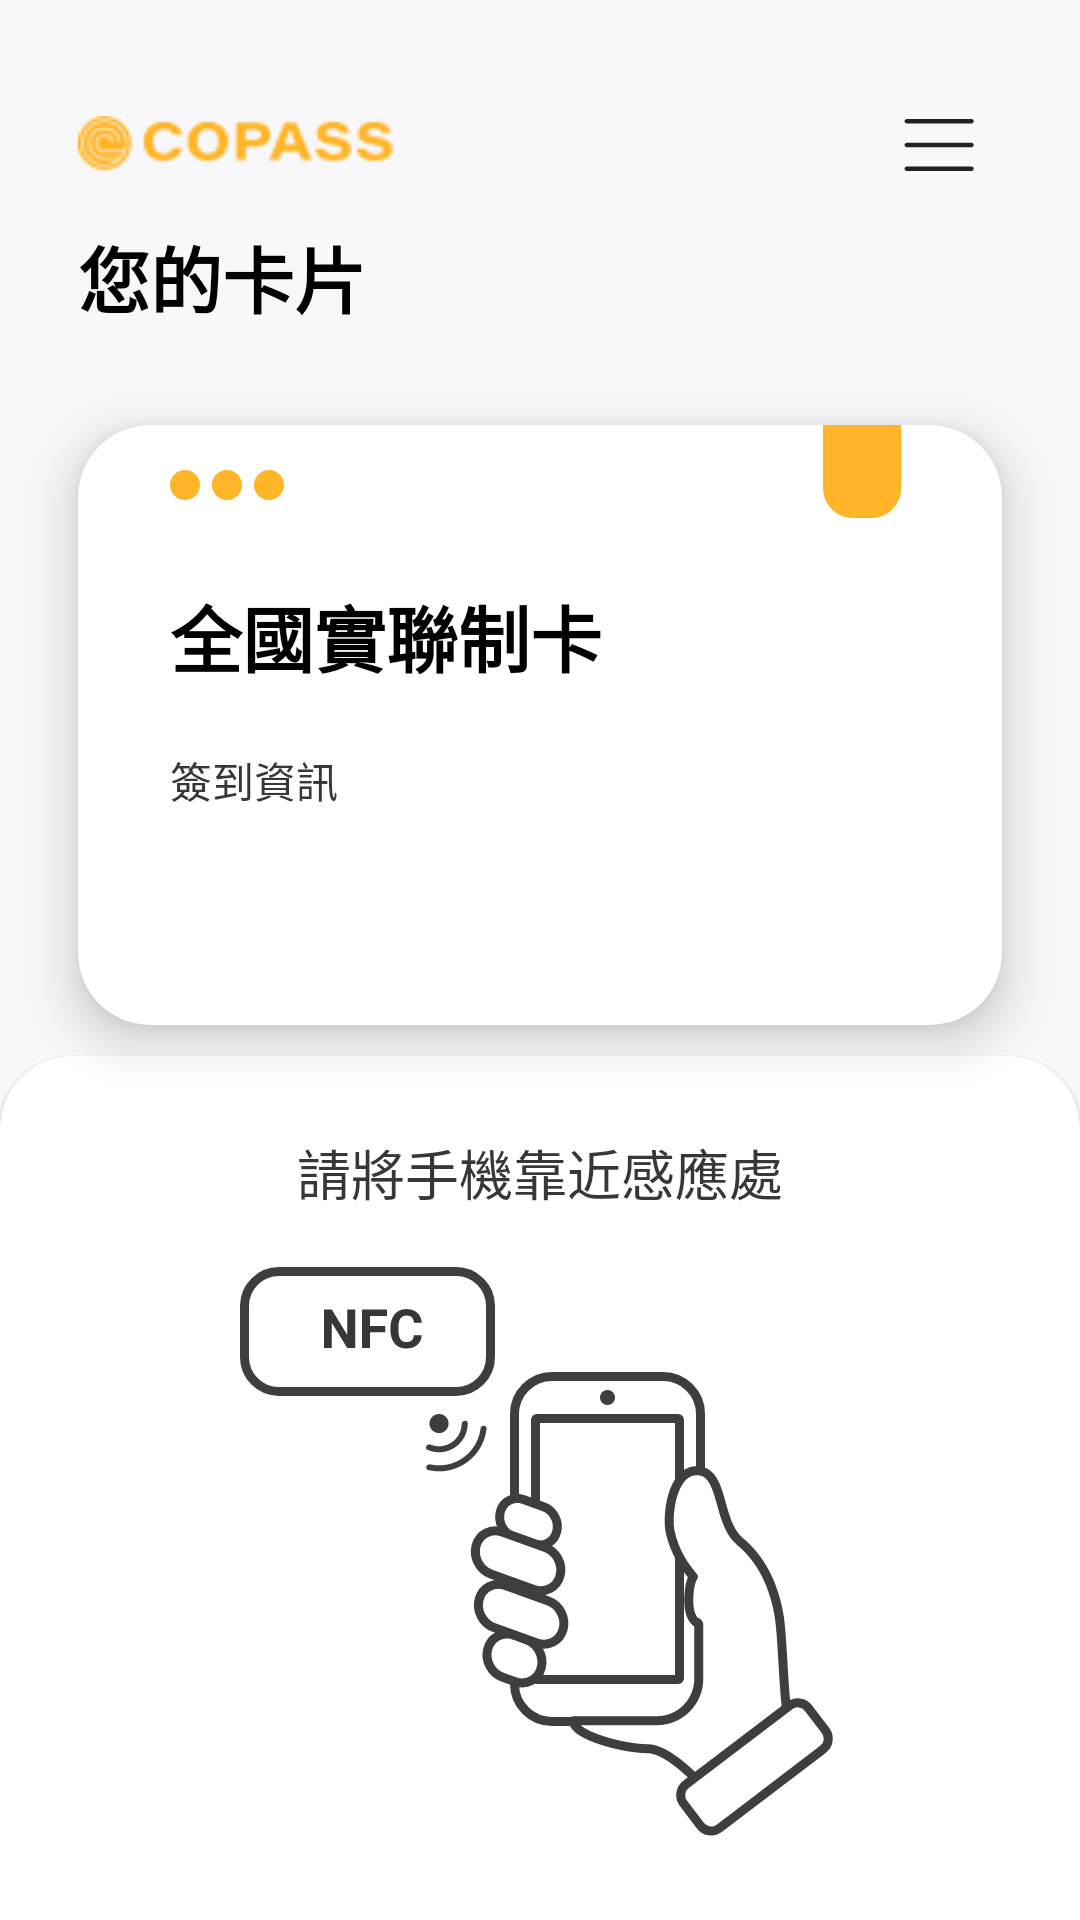

Reconstruct the res/layout file that produces this screen, plus the resources it refers to.
<!-- AndroidManifest.xml: application theme Theme.Copass -->
<!-- res/layout/activity_user.xml -->
<?xml version="1.0" encoding="utf-8"?>
<androidx.constraintlayout.widget.ConstraintLayout xmlns:android="http://schemas.android.com/apk/res/android"
    xmlns:app="http://schemas.android.com/apk/res-auto"
    xmlns:tools="http://schemas.android.com/tools"
    android:layout_width="match_parent"
    android:layout_height="match_parent"
    android:background="#F8F8FA"
    tools:context=".UserActivity">

    <androidx.constraintlayout.widget.Guideline
        android:id="@+id/guideline15"
        android:layout_width="wrap_content"
        android:layout_height="wrap_content"
        android:orientation="horizontal"
        app:layout_constraintGuide_percent="0.15" />

    <androidx.constraintlayout.widget.Guideline
        android:id="@+id/guideline16"
        android:layout_width="wrap_content"
        android:layout_height="wrap_content"
        android:orientation="horizontal"
        app:layout_constraintGuide_percent="0.55" />

    <TextView
        android:id="@+id/tv_card_act_title"
        android:layout_width="wrap_content"
        android:layout_height="wrap_content"
        android:text="您的卡片"
        android:textColor="@color/black"
        android:textSize="24sp"
        android:textStyle="bold"
        app:layout_constraintBottom_toTopOf="@+id/cv_card"
        app:layout_constraintStart_toStartOf="@+id/cv_card"
        app:layout_constraintTop_toTopOf="@+id/guideline15" />

    <androidx.cardview.widget.CardView
        android:id="@+id/cv_card"
        android:layout_width="308sp"
        android:layout_height="200sp"
        android:layout_marginTop="32dp"
        android:layout_marginBottom="32dp"
        app:cardCornerRadius="24sp"
        app:cardElevation="10sp"
        app:layout_constraintBottom_toTopOf="@+id/guideline16"
        app:layout_constraintEnd_toEndOf="parent"
        app:layout_constraintStart_toStartOf="parent"
        app:layout_constraintTop_toBottomOf="@+id/tv_card_act_title">

        <androidx.constraintlayout.widget.ConstraintLayout
            android:layout_width="match_parent"
            android:layout_height="match_parent">

            <TextView
                android:id="@+id/tv_card_title"
                android:layout_width="wrap_content"
                android:layout_height="wrap_content"
                android:text="全國實聯制卡"
                android:textColor="@color/black"
                android:textSize="24sp"
                android:textStyle="bold"
                app:layout_constraintBottom_toTopOf="@+id/guideline14"
                app:layout_constraintStart_toStartOf="@+id/guideline12"
                app:layout_constraintTop_toTopOf="@+id/guideline13" />

            <TextView
                android:id="@+id/tv_card_info"
                android:layout_width="wrap_content"
                android:layout_height="wrap_content"
                android:layout_marginTop="8dp"
                android:text="簽到資訊"
                android:textColor="#373737"
                android:textSize="14sp"
                app:layout_constraintStart_toStartOf="@+id/guideline12"
                app:layout_constraintTop_toTopOf="@+id/guideline14" />

            <ImageView
                android:id="@+id/iv_deco1"
                android:layout_width="wrap_content"
                android:layout_height="wrap_content"
                app:layout_constraintBottom_toTopOf="@+id/guideline13"
                app:layout_constraintStart_toStartOf="@+id/guideline12"
                app:layout_constraintTop_toTopOf="parent"
                app:srcCompat="@drawable/ic_card_deco1" />

            <ImageView
                android:id="@+id/iv_deco2"
                android:layout_width="wrap_content"
                android:layout_height="wrap_content"
                app:layout_constraintEnd_toStartOf="@+id/guideline3"
                app:layout_constraintStart_toStartOf="@+id/guideline11"
                app:layout_constraintTop_toTopOf="parent"
                app:srcCompat="@drawable/ic_card_deco2" />

            <androidx.constraintlayout.widget.Guideline
                android:id="@+id/guideline3"
                android:layout_width="wrap_content"
                android:layout_height="wrap_content"
                android:orientation="vertical"
                app:layout_constraintGuide_percent="0.9" />

            <androidx.constraintlayout.widget.Guideline
                android:id="@+id/guideline11"
                android:layout_width="wrap_content"
                android:layout_height="wrap_content"
                android:orientation="vertical"
                app:layout_constraintGuide_percent="0.8" />

            <androidx.constraintlayout.widget.Guideline
                android:id="@+id/guideline12"
                android:layout_width="wrap_content"
                android:layout_height="wrap_content"
                android:orientation="vertical"
                app:layout_constraintGuide_percent="0.1" />

            <androidx.constraintlayout.widget.Guideline
                android:id="@+id/guideline13"
                android:layout_width="wrap_content"
                android:layout_height="wrap_content"
                android:orientation="horizontal"
                app:layout_constraintGuide_percent="0.2" />

            <androidx.constraintlayout.widget.Guideline
                android:id="@+id/guideline14"
                android:layout_width="wrap_content"
                android:layout_height="wrap_content"
                android:orientation="horizontal"
                app:layout_constraintGuide_percent="0.5" />
        </androidx.constraintlayout.widget.ConstraintLayout>
    </androidx.cardview.widget.CardView>

    <com.google.android.material.card.MaterialCardView
        android:id="@+id/cv_card_scan"
        style="@style/NfcScanBackground"
        android:layout_width="match_parent"
        android:layout_height="0dp"
        app:layout_constraintBottom_toBottomOf="parent"
        app:layout_constraintEnd_toEndOf="parent"
        app:layout_constraintStart_toStartOf="parent"
        app:layout_constraintTop_toTopOf="@+id/guideline16">

        <androidx.constraintlayout.widget.ConstraintLayout
            android:layout_width="match_parent"
            android:layout_height="match_parent">

            <TextView
                android:id="@+id/tv_card_scan_hint"
                android:layout_width="wrap_content"
                android:layout_height="wrap_content"
                android:text="請將手機靠近感應處"
                android:textColor="#373737"
                android:textSize="18sp"
                app:layout_constraintBottom_toTopOf="@+id/iv_card_nfc_scan"
                app:layout_constraintEnd_toEndOf="parent"
                app:layout_constraintHorizontal_bias="0.5"
                app:layout_constraintStart_toStartOf="parent"
                app:layout_constraintTop_toTopOf="parent" />

            <ImageView
                android:id="@+id/iv_card_nfc_scan"
                android:layout_width="wrap_content"
                android:layout_height="wrap_content"
                app:layout_constraintBottom_toBottomOf="parent"
                app:layout_constraintEnd_toEndOf="parent"
                app:layout_constraintHorizontal_bias="0.5"
                app:layout_constraintStart_toStartOf="parent"
                app:layout_constraintTop_toBottomOf="@+id/tv_card_scan_hint"
                app:srcCompat="@drawable/ic_card_nfc_scan" />
        </androidx.constraintlayout.widget.ConstraintLayout>

    </com.google.android.material.card.MaterialCardView>

    <androidx.appcompat.widget.Toolbar
        android:id="@+id/tb_drawer"
        android:layout_width="40sp"
        android:layout_height="40sp"
        android:minHeight="?attr/actionBarSize"
        app:layout_constraintBottom_toBottomOf="@+id/imageView4"
        app:layout_constraintEnd_toEndOf="@+id/cv_card"
        app:layout_constraintHorizontal_bias="0.5"
        app:layout_constraintStart_toEndOf="@+id/imageView4"
        app:layout_constraintTop_toTopOf="@+id/imageView4"
        app:navigationIcon="@drawable/ic_hamburger" />

    <ImageView
        android:id="@+id/imageView4"
        android:layout_width="wrap_content"
        android:layout_height="wrap_content"
        app:layout_constraintBottom_toTopOf="@+id/guideline15"
        app:layout_constraintEnd_toStartOf="@+id/tb_drawer"
        app:layout_constraintHorizontal_bias="0.5"
        app:layout_constraintHorizontal_chainStyle="spread_inside"
        app:layout_constraintStart_toStartOf="@+id/cv_card"
        app:layout_constraintTop_toTopOf="parent"
        app:srcCompat="@drawable/copass_logo" />
</androidx.constraintlayout.widget.ConstraintLayout>
<!-- resources referenced by this layout -->
<resources>
  <!-- drawable copass_logo: png bitmap (drawable, 3001 bytes) -->
  <!-- drawable ic_card_deco1 (drawable) -->
  <vector xmlns:android="http://schemas.android.com/apk/res/android"
      android:width="38dp"
      android:height="10dp"
      android:viewportWidth="38"
      android:viewportHeight="10">
    <path
        android:pathData="M5,5m-5,0a5,5 0,1 1,10 0a5,5 0,1 1,-10 0"
        android:fillColor="#FFB527"/>
    <path
        android:pathData="M19,5m-5,0a5,5 0,1 1,10 0a5,5 0,1 1,-10 0"
        android:fillColor="#FFB527"/>
    <path
        android:pathData="M33,5m-5,0a5,5 0,1 1,10 0a5,5 0,1 1,-10 0"
        android:fillColor="#FFB527"/>
  </vector>
  <!-- drawable ic_card_deco2 (drawable) -->
  <vector xmlns:android="http://schemas.android.com/apk/res/android"
      android:width="27dp"
      android:height="31dp"
      android:viewportWidth="27"
      android:viewportHeight="31">
    <path
        android:pathData="M10,31C4.4772,31 -0,26.5228 -0,21L-0,0L26.0661,0L26.0661,21C26.0661,26.5228 21.5889,31 16.0661,31L10,31Z"
        android:fillColor="#FFB527"/>
  </vector>
  <!-- drawable ic_card_nfc_scan: vector/xml drawable (drawable, 10124 chars, omitted) -->
  <!-- drawable ic_hamburger (drawable-v24) -->
  <vector xmlns:android="http://schemas.android.com/apk/res/android"
      android:width="36dp"
      android:height="36dp"
      android:viewportWidth="50"
      android:viewportHeight="50">
    <path
        android:pathData="M8.667,15h30c0.552,0 1,-0.447 1,-1s-0.448,-1 -1,-1h-30c-0.552,0 -1,0.447 -1,1S8.114,15 8.667,15z"
        android:fillColor="#222222"/>
    <path
        android:pathData="M8.667,37h30c0.552,0 1,-0.447 1,-1s-0.448,-1 -1,-1h-30c-0.552,0 -1,0.447 -1,1S8.114,37 8.667,37z"
        android:fillColor="#222222"/>
    <path
        android:pathData="M8.667,26h30c0.552,0 1,-0.447 1,-1s-0.448,-1 -1,-1h-30c-0.552,0 -1,0.447 -1,1S8.114,26 8.667,26z"
        android:fillColor="#222222"/>
  </vector>
  <style name="NfcScanBackground" parent="@style/Widget.MaterialComponents.CardView">
          <item name="shapeAppearanceOverlay">@style/ShapeAppearanceOverlay.MaterialCardView.Cut_NFC</item>
      </style>
  <style name="Theme.Copass" parent="Theme.MaterialComponents.DayNight.DarkActionBar">
          
          <item name="colorPrimary">@color/purple_500</item>
          <item name="colorPrimaryVariant">@color/purple_700</item>
          <item name="colorOnPrimary">@color/white</item>
          
          <item name="colorSecondary">@color/teal_200</item>
          <item name="colorSecondaryVariant">@color/teal_700</item>
          <item name="colorOnSecondary">@color/black</item>
          
          <item name="android:statusBarColor" tools:targetApi="l">?attr/colorPrimaryVariant</item>
          
      </style>
  <style name="ShapeAppearanceOverlay.MaterialCardView.Cut_NFC" parent="">
          <item name="cornerFamily">rounded</item>
          <item name="cornerSizeTopRight">24sp</item>
          <item name="cornerSizeTopLeft">24sp</item>
          <item name="cornerSizeBottomRight">0sp</item>
          <item name="cornerSizeBottomLeft">0sp</item>
      </style>
  <!-- not gathered from this repository: default colours our renderer supplied (Android Studio template values) -->
  <color name="purple_500">#FF6200EE</color>
  <color name="purple_700">#FF3700B3</color>
  <color name="teal_200">#FF03DAC5</color>
  <color name="teal_700">#FF018786</color>
  <color name="black">#FF000000</color>
  <color name="white">#FFFFFFFF</color>
</resources>
